Run: headless pygame with SDL's dummy video driver; simulated clock (each Clock.tick advances the game by its frame time, no real sleeping); random seed 0; keys injected as events and as key.get_pressed() state; mouse plan: one left click at the window centre at the start of phase 2, then a move to the lower-right quarter at the start of phase 3.
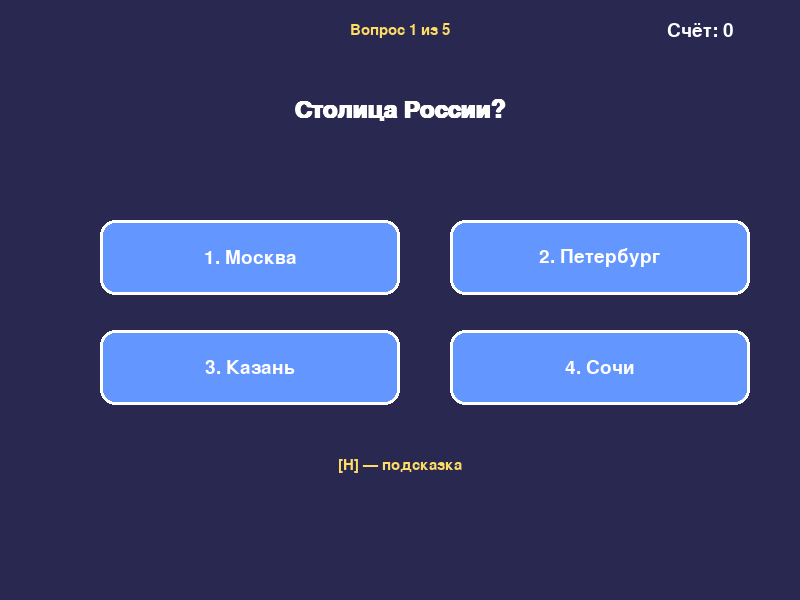
Frame 1 of 4 · flips 1–60 · no input
Frame 2 of 4 · flips 61–180 · clicked the window centre · tapped SPACE, RETURN · held RIGHT (→), D · screen unchanged from frame 1, image omitted
Frame 3 of 4 · flips 181–300 · moved the mouse to the lower-right quarter · held DOWN (↓), S · screen unchanged from frame 2, image omitted
Frame 4 of 4 · flips 301–420 · held LEFT (←), A, UP (↑), W · screen unchanged from frame 3, image omitted

The pygame program that drew these frames:

# ============================================================
#   ТВОЯ ЗОНА — МЕНЯЙ ЗДЕСЬ ВСЁ, ЧТО ХОЧЕШЬ!
# ============================================================
# Здесь только списки и строки. Больше ничего не нужно знать.

# Название игры в окне (строка)
NAME = "Моя крутая викторина"

# Вопросы. Формат: [текст вопроса, ответ1, ответ2, ответ3, ответ4, правильный_ответ]
questions = [
    ["Столица России?", "Москва", "Петербург", "Казань", "Сочи", "Москва"],
    ["Сколько планет в Солнечной системе?", "7", "8", "9", "10", "8"],
    ["Какой язык мы изучаем?", "Java", "Python", "C++", "HTML", "Python"],
    ["Сколько будет 7 * 8?", "54", "56", "58", "64", "56"],
    ["Кто написал 'Евгений Онегин'?", "Лермонтов", "Толстой", "Пушкин", "Гоголь", "Пушкин"],
]

# Подсказки — по одной на каждый вопрос (строк должно быть столько же, сколько вопросов!)
hints = [
    "Подсказка: город на реке Москве",
    "Подсказка: Плутон больше не планета",
    "Подсказка: назван в честь змеи",
    "Подсказка: посчитай на калькуляторе",
    "Подсказка: солнце русской поэзии",
]

# Цвета (списки из трёх чисел: красный, зелёный, синий — от 0 до 255)
color_background = [40, 40, 80]
color_buttons    = [100, 150, 255]
color_right      = [100, 220, 100]
color_wrong      = [220, 100, 100]

# Сколько секунд показывать результат ответа
ANSWER_DELAY_SECONDS = 4

# ============================================================
#   НЕ ТРОГАТЬ — ДВИЖОК ИГРЫ
# ============================================================
import pygame
import sys

pygame.init()
screen = pygame.display.set_mode((800, 600))
pygame.display.set_caption(NAME)
clock = pygame.time.Clock()
FPS = 60

WHITE  = (255, 255, 255)
YELLOW = (255, 220, 100)

font_big   = pygame.font.SysFont("arial", 36, bold=True)
font_mid   = pygame.font.SysFont("arial", 28)
font_small = pygame.font.SysFont("arial", 22)

current_question = 0
score = 0
feedback = ""
feedback_color = WHITE
feedback_timer = 0
selected_index = None
correct_index = None
show_hint = False

def draw_text(text, font, color, x, y, center=False):
    surf = font.render(text, True, color)
    rect = surf.get_rect()
    if center:
        rect.center = (x, y)
    else:
        rect.topleft = (x, y)
    screen.blit(surf, rect)

def get_button_color(i):
    if feedback_timer == 0:
        return color_buttons
    if i == correct_index:
        return color_right
    if i == selected_index and selected_index != correct_index:
        return color_wrong
    return color_buttons

def draw_question():
    screen.fill(color_background)
    q = questions[current_question]

    draw_text(f"Вопрос {current_question + 1} из {len(questions)}",
              font_small, YELLOW, 400, 30, center=True)
    draw_text(f"Счёт: {score}", font_mid, WHITE, 700, 30, center=True)
    draw_text(q[0], font_big, WHITE, 400, 110, center=True)

    for i in range(4):
        x = 100 + (i % 2) * 350
        y = 220 + (i // 2) * 110
        rect = pygame.Rect(x, y, 300, 75)
        pygame.draw.rect(screen, get_button_color(i), rect, border_radius=15)
        pygame.draw.rect(screen, WHITE, rect, 3, border_radius=15)
        draw_text(f"{i+1}. {q[i+1]}", font_mid, WHITE, x + 150, y + 37, center=True)

    if feedback_timer == 0:
        if show_hint:
            draw_text(hints[current_question], font_small, YELLOW, 400, 465, center=True)
        else:
            draw_text("[H] — подсказка", font_small, YELLOW, 400, 465, center=True)

def draw_feedback():
    if feedback_timer > 0:
        draw_text(feedback, font_mid, feedback_color, 400, 470, center=True)
        draw_text("Нажми Space / Enter или кликни для следующего вопроса",
                  font_small, YELLOW, 400, 520, center=True)

def next_question():
    global current_question, score, feedback_timer, selected_index, correct_index
    current_question += 1
    if current_question >= len(questions):
        current_question = 0
        score = 0
    feedback_timer = 0
    selected_index = None
    correct_index = None

running = True
while running:
    for event in pygame.event.get():
        if event.type == pygame.QUIT:
            running = False

        if event.type == pygame.KEYDOWN:
            if event.key == pygame.K_h and feedback_timer == 0:
                show_hint = not show_hint
            if feedback_timer > 0 and event.key in (pygame.K_SPACE, pygame.K_RETURN):
                next_question()

        # Выбор ответа мышью
        if event.type == pygame.MOUSEBUTTONDOWN and event.button == 1 and feedback_timer == 0:
            mx, my = pygame.mouse.get_pos()
            q = questions[current_question]
            for i in range(4):
                x = 100 + (i % 2) * 350
                y = 220 + (i // 2) * 110
                rect = pygame.Rect(x, y, 300, 75)
                if rect.collidepoint(mx, my):
                    selected_index = i
                    correct_index = q[1:5].index(q[5]) if q[5] in q[1:5] else None
                    if q[i+1] == q[5]:
                        score += 10
                        feedback = "Верно! +10"
                        feedback_color = color_right
                    else:
                        feedback = f"Неверно! Правильный ответ: {q[5]}"
                        feedback_color = color_wrong
                    feedback_timer = ANSWER_DELAY_SECONDS * FPS
                    show_hint = False
                    break

        # Переход по клику мыши (чуть позже начала показа ответа, чтобы случайный дабл-клик не пролистывал)
        elif event.type == pygame.MOUSEBUTTONDOWN and event.button == 1 and feedback_timer > 0:
            if feedback_timer < (ANSWER_DELAY_SECONDS * FPS) - 15:
                next_question()

    # Автоматический переход через заданное число секунд
    if feedback_timer > 0:
        feedback_timer -= 1
        if feedback_timer == 0:
            next_question()

    draw_question()
    draw_feedback()

    pygame.display.flip()
    clock.tick(FPS)

pygame.quit()
sys.exit()
